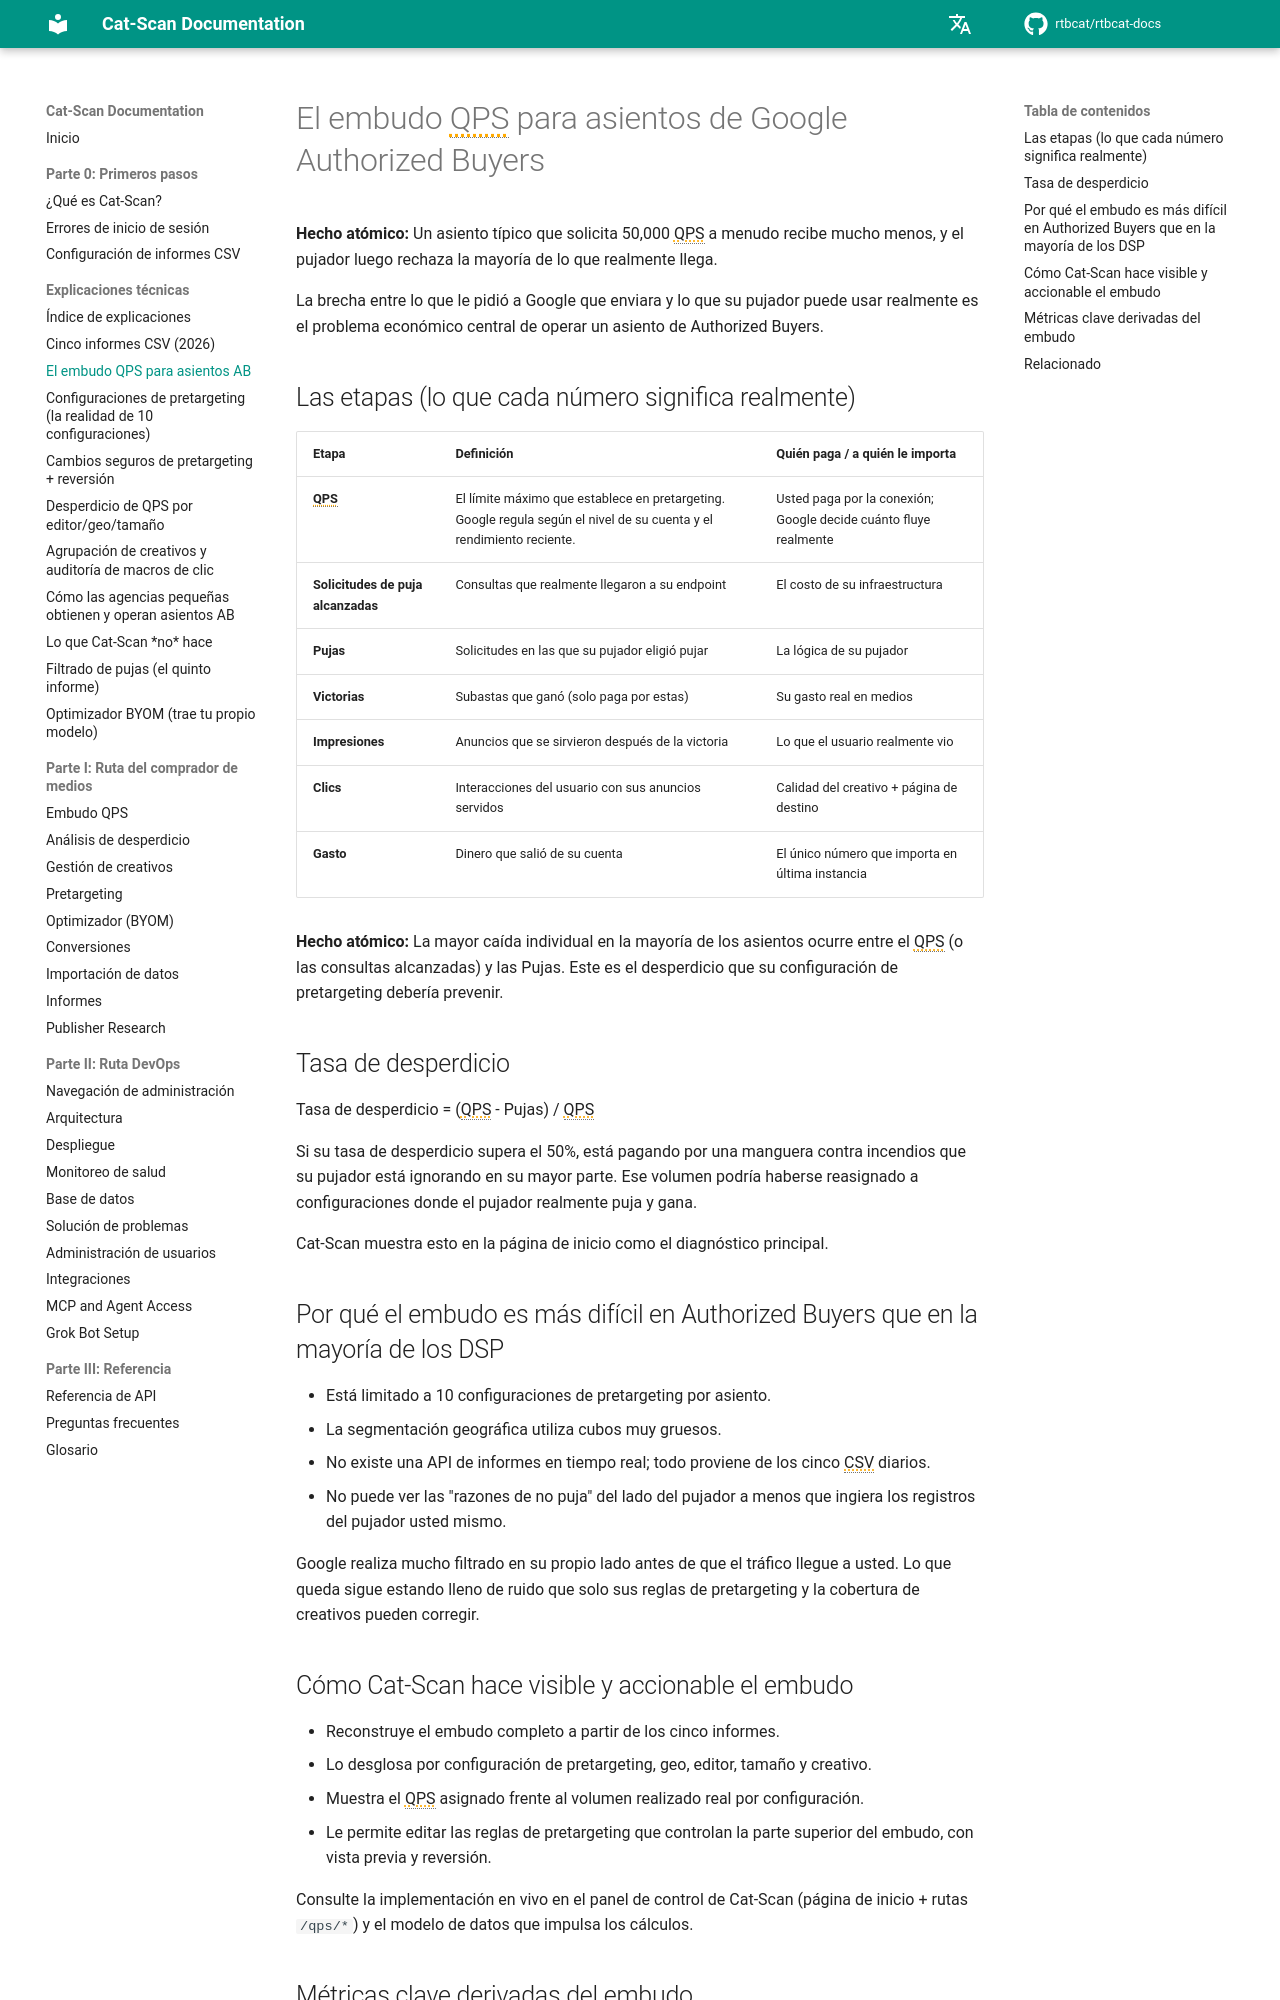

repository: rtbcat/rtbcat-docs · page: es/explainers/qps-funnel/index.html · generator: mkdocs

---
title: "Embudo QPS para Google Authorized Buyers | Cat-Scan"
description: "Un asiento que solicita 50,000 QPS a menudo recibe mucho menos, y luego el pujador rechaza la mayor parte de lo que llega. Mapee el embudo QPS y la tasa de desperdicio de Authorized Buyers con Cat-Scan."
---

# El embudo QPS para asientos de Google Authorized Buyers

**Hecho atómico:** Un asiento típico que solicita 50,000 QPS a menudo recibe mucho menos, y el pujador luego rechaza la mayoría de lo que realmente llega.

La brecha entre lo que le pidió a Google que enviara y lo que su pujador puede usar realmente es el problema económico central de operar un asiento de Authorized Buyers.

## Las etapas (lo que cada número significa realmente)

| Etapa                       | Definición                                                                                      | Quién paga / a quién le importa                              |
|-----------------------------|-------------------------------------------------------------------------------------------------|--------------------------------------------------------------|
| **QPS**                     | El límite máximo que establece en pretargeting. Google regula según el nivel de su cuenta y el rendimiento reciente. | Usted paga por la conexión; Google decide cuánto fluye realmente |
| **Solicitudes de puja alcanzadas** | Consultas que realmente llegaron a su endpoint                                        | El costo de su infraestructura                               |
| **Pujas**                   | Solicitudes en las que su pujador eligió pujar                                                  | La lógica de su pujador                                      |
| **Victorias**               | Subastas que ganó (solo paga por estas)                                                         | Su gasto real en medios                                      |
| **Impresiones**             | Anuncios que se sirvieron después de la victoria                                                | Lo que el usuario realmente vio                              |
| **Clics**                   | Interacciones del usuario con sus anuncios servidos                                             | Calidad del creativo + página de destino                     |
| **Gasto**                   | Dinero que salió de su cuenta                                                                   | El único número que importa en última instancia              |

**Hecho atómico:** La mayor caída individual en la mayoría de los asientos ocurre entre el QPS (o las consultas alcanzadas) y las Pujas. Este es el desperdicio que su configuración de pretargeting debería prevenir.

## Tasa de desperdicio

Tasa de desperdicio = (QPS - Pujas) / QPS

Si su tasa de desperdicio supera el 50%, está pagando por una manguera contra incendios que su pujador está ignorando en su mayor parte. Ese volumen podría haberse reasignado a configuraciones donde el pujador realmente puja y gana.

Cat-Scan muestra esto en la página de inicio como el diagnóstico principal.

## Por qué el embudo es más difícil en Authorized Buyers que en la mayoría de los DSP

- Está limitado a 10 configuraciones de pretargeting por asiento.
- La segmentación geográfica utiliza cubos muy gruesos.
- No existe una API de informes en tiempo real; todo proviene de los cinco CSV diarios.
- No puede ver las "razones de no puja" del lado del pujador a menos que ingiera los registros del pujador usted mismo.

Google realiza mucho filtrado en su propio lado antes de que el tráfico llegue a usted. Lo que queda sigue estando lleno de ruido que solo sus reglas de pretargeting y la cobertura de creativos pueden corregir.
